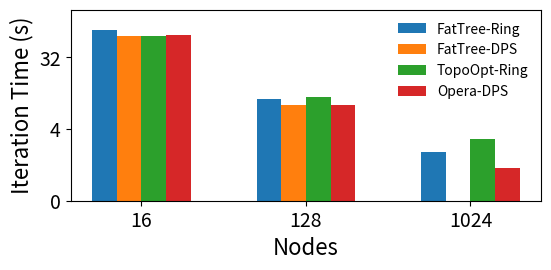

This figure's Python source:
import matplotlib as mpl
import matplotlib.pyplot as plt
from matplotlib.ticker import ScalarFormatter
import numpy as np

mpl.rcParams['pdf.fonttype'] = 42
mpl.rcParams['ps.fonttype'] = 42

networks = {
	'FatTree-Ring': [71.60887296, 9.467728123, 2.082297029],
	'FatTree-DPS': [59.27763503, 8.107972154, np.nan],
	'TopoOpt-Ring': [59.77716488, 10.06130833, 2.963886174],
	# 'Opera-Ring': [14.70431911, 7.679978878, 10.01135384],
	'Opera-DPS': [61.83100473, 7.945408258, 1.276756268],
}

# ----------------------------------------------------------------------

nodes = [16, 128, 1024]
x = np.arange(len(nodes)) # the label locations
width = 0.15 # the width of the bars
multiplier = 0

fig, ax = plt.subplots(layout='constrained')
fig.set_size_inches(6, 3)

for attribute, measurement in networks.items():
    offset = width * multiplier
    rects = ax.bar(x + offset, measurement, width, label=attribute)
    multiplier += 1

ax.set_xticks(x + width * (len(networks) / 2 - 0.5), nodes)
ax.legend(loc='upper right', fontsize=10, frameon=False)
ax.set_yscale('log', base=2)
ax.set_ylim(ymin=0.5, ymax=128)
ax.get_yaxis().set_major_formatter(ScalarFormatter())
ax.set_xlabel('Nodes', fontsize=16)
ax.set_ylabel('Iteration Time (s)', fontsize=16)
ax.tick_params(axis='x', labelsize=14)
ax.tick_params(axis='y', labelsize=14)

# ----------------------------------------------------------------------

fig.tight_layout(pad=1.5)

# plt.show()
plt.savefig('bs1k_a.pdf', bbox_inches='tight', pad_inches=.15, dpi=600)
